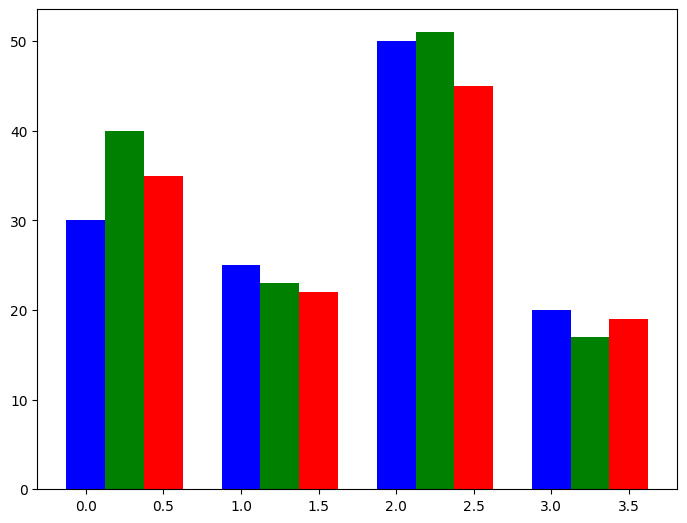

This figure's Python source:
# coding=utf-8
import matplotlib.pyplot as plt
import numpy as np
import math

plt.rcParams['font.sans-serif'] = ['SimHei']  # 步骤一(替换sans-serif字体)
plt.rcParams['axes.unicode_minus'] = False

data = [[30, 25, 50, 20],
        [40, 23, 51, 17],
        [35, 22, 45, 19]]
X = np.arange(4)
fig = plt.figure()
ax = fig.add_axes([0, 0, 1, 1])
ax.bar(X + 0.00, data[0], color='b', width=0.25)
ax.bar(X + 0.25, data[1], color='g', width=0.25)
ax.bar(X + 0.50, data[2], color='r', width=0.25)
plt.show()
